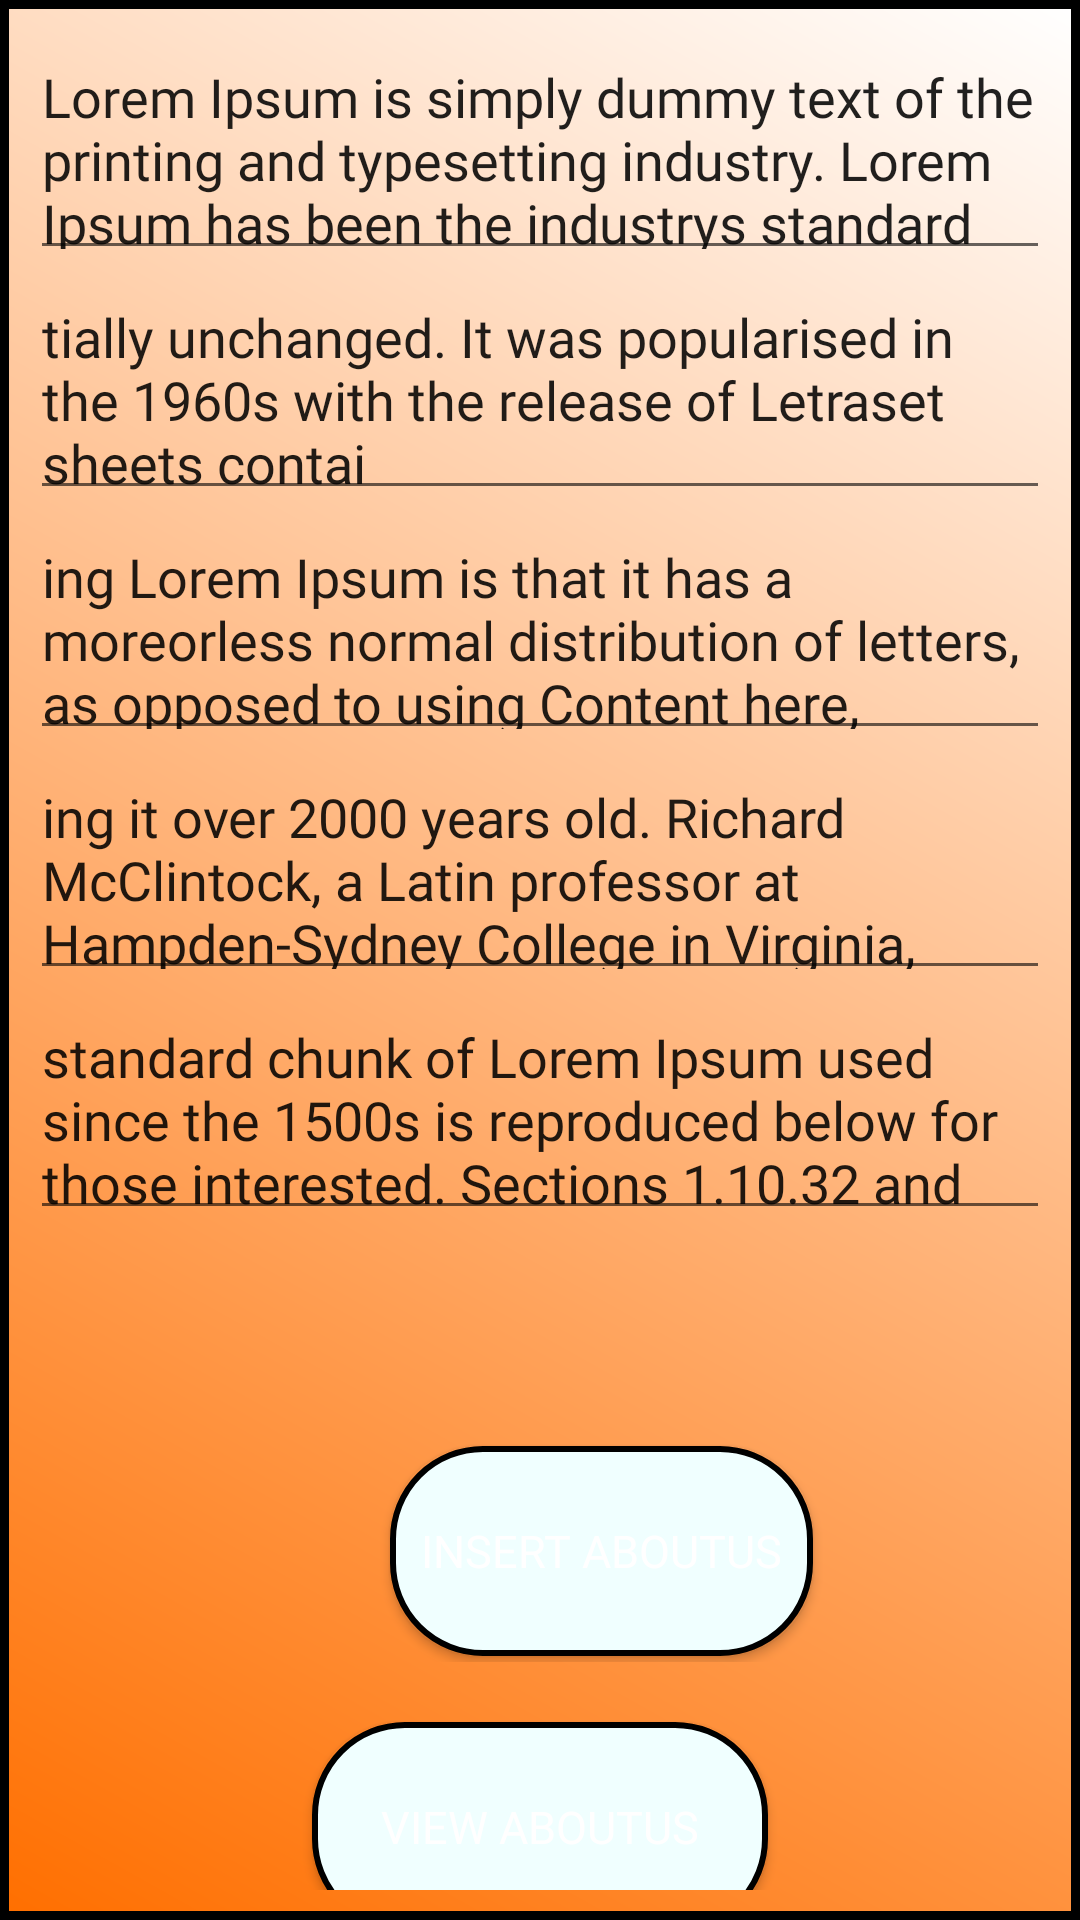

This screen was rendered from an Android layout file. Write that file and the resources it references.
<!-- AndroidManifest.xml: application theme Theme.QuoteAppAdminPanel -->
<!-- res/layout/activity_about_insert.xml -->
<?xml version="1.0" encoding="utf-8"?>
<LinearLayout xmlns:android="http://schemas.android.com/apk/res/android"
    xmlns:app="http://schemas.android.com/apk/res-auto"
    xmlns:tools="http://schemas.android.com/tools"
    android:layout_width="match_parent"
    android:layout_height="match_parent"

    android:orientation="vertical"
    android:background="@drawable/shape"
    android:padding="10dp"
    tools:context=".Insert.AboutInsert">

    <EditText
        android:id="@+id/abotUsLine1"
        android:layout_width="match_parent"
        android:layout_height="80dp"
        android:fontFamily="@font/cantarell"
        android:hint="About us line 1"
        android:inputType="textMultiLine"
        android:text="@string/line1" />

    <EditText
        android:id="@+id/abotUsLine2"
        android:layout_width="match_parent"
        android:layout_height="80dp"
        android:fontFamily="@font/cantarell"
        android:hint="About us line 2"
        android:inputType="textMultiLine"
        android:text="@string/line2" />

    <EditText
        android:id="@+id/abotUsLine3"
        android:layout_width="match_parent"
        android:layout_height="80dp"
        android:fontFamily="@font/cantarell"
        android:hint="About us line 3"
        android:inputType="textMultiLine"
        android:text="@string/line3" />

    <EditText
        android:id="@+id/abotUsLine4"
        android:layout_width="match_parent"
        android:layout_height="80dp"
        android:fontFamily="@font/cantarell"
        android:hint="About us line 4"
        android:inputType="textMultiLine"
        android:text="@string/line4" />

    <EditText
        android:id="@+id/abotUsLine5"
        android:layout_width="match_parent"
        android:layout_height="80dp"
        android:fontFamily="@font/cantarell"
        android:hint="About us line 5"
        android:inputType="textMultiLine"
        android:text="@string/line5" />

    <FrameLayout
        android:layout_width="381dp"
        android:layout_height="114dp"
        android:layout_marginTop="30dp">

        <ProgressBar
            android:id="@+id/aboutProg"
            android:layout_width="wrap_content"
            android:layout_height="wrap_content"
            android:layout_gravity="center"
            android:elevation="100dp"
            android:visibility="gone" />

        <Button
            android:id="@+id/aboutInsertButton"
            android:layout_width="141dp"
            android:layout_height="70dp"
            android:layout_gravity="center"
            android:layout_marginTop="20dp"
            android:background="@drawable/button_background"
            android:fontFamily="@font/arvo"
            android:text="Insert AboutUS"
            android:textColor="#ffffff"
            android:textSize="15sp"

            />
    </FrameLayout>

    <Button
        android:layout_width="152dp"
        android:layout_height="70dp"
        android:layout_gravity="center"
        android:layout_marginTop="20dp"

        android:background="@drawable/button_background"
        android:fontFamily="@font/arvo"
        android:onClick="openAboutViewData"
        android:text="View AboutUS"
        android:textColor="#ffffff"
        android:textSize="15sp" />


</LinearLayout>
<!-- resources referenced by this layout -->
<resources>
  <!-- drawable button_background (drawable-v24) -->
  <?xml version="1.0" encoding="utf-8"?>
  <shape xmlns:android="http://schemas.android.com/apk/res/android">
  
      <solid android:color="#F0FFFF" />
  
      <corners android:radius="30dp" />
  
      <stroke
          android:width="2dp"
          android:color="#000" />
  
  </shape>
  <!-- drawable shape (drawable) -->
  <?xml version="1.0" encoding="utf-8"?>
  <shape xmlns:android="http://schemas.android.com/apk/res/android"
      android:shape="rectangle"
      >
  
  
  
      <gradient
          android:angle="45"
  
          android:startColor="#FF6F00"
          android:endColor="#FFFFFF">
          </gradient>
      <stroke android:width="3dp" android:color="#000000"
  
  
  
          ></stroke>
  
  
  
  </shape>
  <string name="line1">Lorem Ipsum is simply dummy text of the printing and typesetting industry. Lorem Ipsum has been the industrys standard dummy text ever since the 1500s, when an unknown printer took a galley of type and scrambled it to make a type specimen book.</string>
  <string name="line2">tially unchanged. It was popularised in the 1960s with the release of Letraset sheets contai</string>
  <string name="line3">ing Lorem Ipsum is that it has a moreorless normal distribution of letters, as opposed to using Content here, content here, making it look like readable English. Many desktop publishing packages and web page editors now use Lorem Ipsum as their default model text, and a search for lorem ipsum will uncover many web sites still in their infancy.</string>
  <string name="line4">ing it over 2000 years old. Richard McClintock, a Latin professor at Hampden-Sydney College in Virginia, looked up one of the more obscure Latin words, consectetur, from a Lorem Ipsum passage, and going through the cites of the word in classical literature, discovered the undoubtable source.</string>
  <string name="line5">standard chunk of Lorem Ipsum used since the 1500s is reproduced below for those interested. Sections 1.10.32 and 1.10.33 from "de Finibus Bonorum et Malorum" by Cicero are also reproduced in their exact original form, accompa</string>
  <style name="Theme.QuoteAppAdminPanel" parent="Theme.MaterialComponents.DayNight.NoActionBar">
          
  
  
  
  
  
  
  
  
  
  
          
          <item name="android:statusBarColor" tools:targetApi="l">?attr/colorPrimaryVariant</item>
          
      </style>
</resources>
